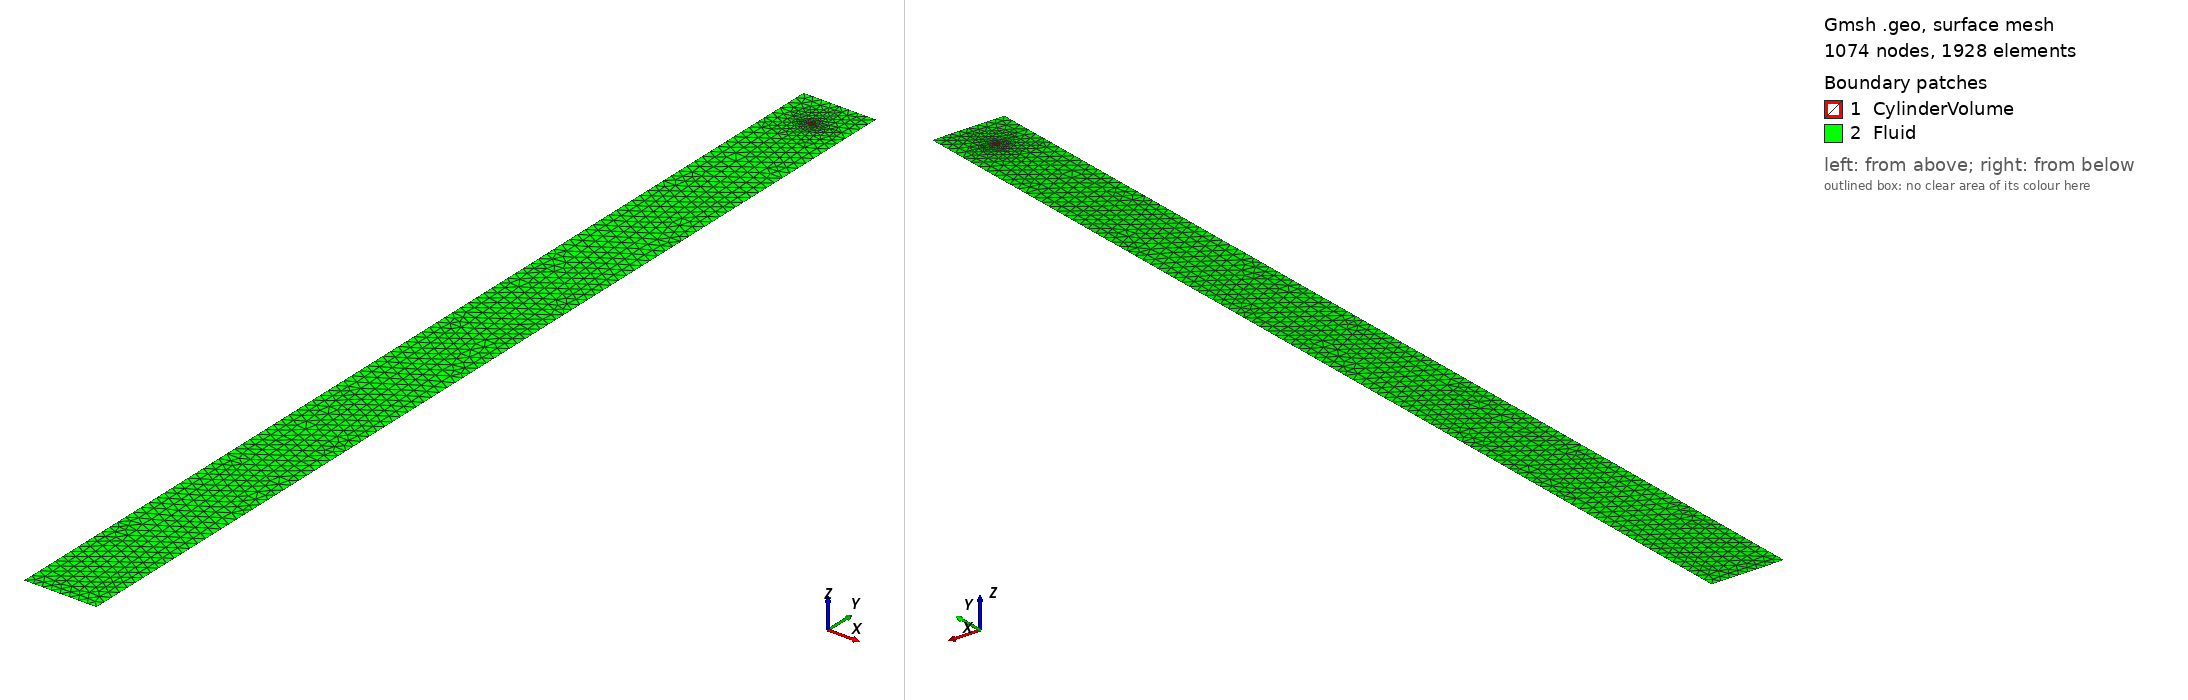

Gmsh geometry script, surface-meshed: 1074 nodes, 1928 surface elements. Boundary patches (legend numbers): 1 CylinderVolume, 2 Fluid. Left view from above one corner, right view from below the opposite corner. Legend entries are the model's physical surfaces. The drawing asked Gmsh for element sizes between 1% and 20% of the model's largest extent; the script's own settings can give other sizes.

=== falling_cylinder.geo (drawn) ===
// Gmsh project created on Wed Oct  6 13:58:14 2021
D=0.5;
//+
Point(1) = {-5*D, -70*D, 0, 0.04*D};
//+
Point(2) = {5*D, -70*D, 0, 0.04*D};
//+
Point(3) = {5*D, 70*D, 0, 0.04*D};
//+
Point(4) = {-5*D, 70*D, 0, 0.04*D};
//+
Point(5) = {0, 65*D, 0, 0.04*D};
//+
Point(6) = {D/2, 65*D, 0, 0.04*D};
//+
Point(7) = {-D/2, 65*D, 0, 0.04*D};
//+
Point(8) = {0, 65*D+D/2, 0, 0.04*D};
//+
Point(9) = {0, 65*D-D/2, 0, 0.04*D};
//+
Line(1) = {1, 2};
//+
Line(2) = {2, 3};
//+
Line(3) = {3, 4};
//+
Line(4) = {4, 1};
//+
Curve Loop(1) = {4, 1, 2, 3};
//+
Circle(5) = {7, 5, 8};
//+
Circle(6) = {8, 5, 6};
//+
Circle(7) = {6, 5, 9};
//+
Circle(8) = {9, 5, 7};
//+
Curve Loop(2) = {5, 6, 7, 8};
//+
Plane Surface(1) = {2};
//+
Plane Surface(2) = {1, 2};
//+
Physical Curve("Top") = {3};
//+
Physical Curve("Walls") = {4, 2};
//+
Physical Curve("CylinderSurface") = {6, 5, 8, 7};
//+
Physical Curve("Bottom") = {1};
//+
Physical Surface("Fluid") = {2};
//+
Physical Surface("CylinderVolume") = {1};
